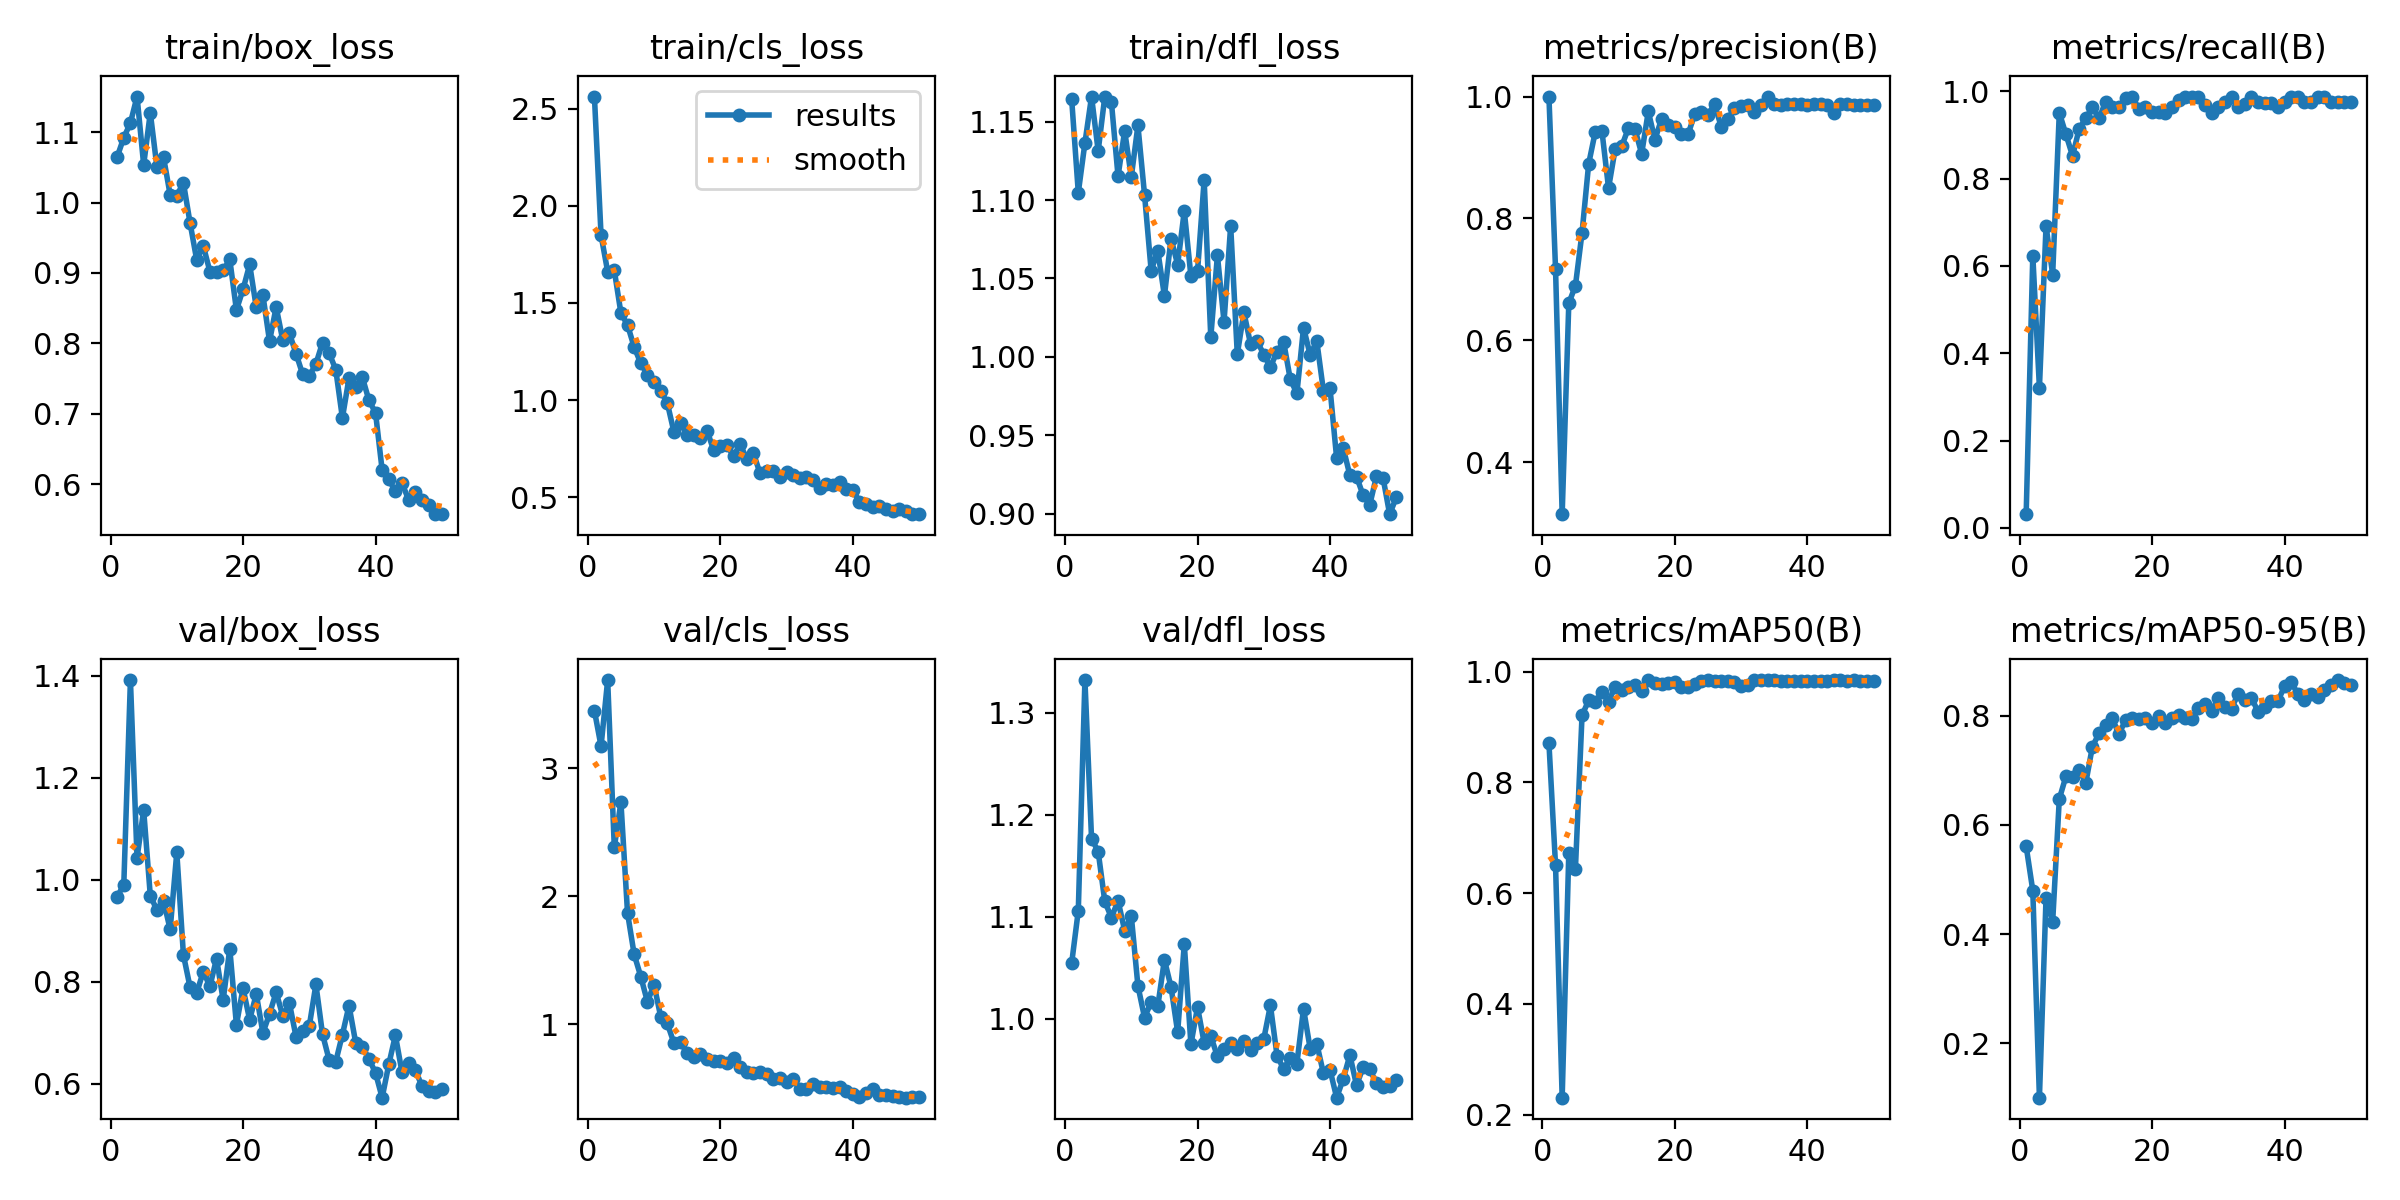

The data file committed next to this chart (first rows):
epoch, time, train/box_loss, train/cls_loss, train/dfl_loss, metrics/precision(B), metrics/recall(B), metrics/mAP50(B), metrics/mAP50-95(B), val/box_loss, val/cls_loss, val/dfl_loss, lr/pg0, lr/pg1, lr/pg2
1, 85.74, 1.065, 2.563, 1.164, 1, 0.03162, 0.871, 0.5606, 0.9667, 3.45, 1.055, 0.0006476, 0.0006476, 0.0006476
2, 167.8, 1.092, 1.849, 1.105, 0.7164, 0.6237, 0.6498, 0.4795, 0.9905, 3.172, 1.106, 0.001288, 0.001288, 0.001288
3, 252.3, 1.113, 1.661, 1.136, 0.3145, 0.321, 0.2304, 0.1003, 1.392, 3.689, 1.332, 0.001903, 0.001903, 0.001903
4, 334.5, 1.151, 1.668, 1.166, 0.6606, 0.6914, 0.6722, 0.4666, 1.043, 2.381, 1.177, 0.001881, 0.001881, 0.001881
5, 417.3, 1.054, 1.448, 1.131, 0.6896, 0.5803, 0.6438, 0.4226, 1.137, 2.735, 1.164, 0.001842, 0.001842, 0.001842
6, 497, 1.128, 1.386, 1.166, 0.7764, 0.9506, 0.921, 0.6473, 0.9688, 1.867, 1.115, 0.001802, 0.001802, 0.001802
7, 576.9, 1.051, 1.273, 1.162, 0.8896, 0.9012, 0.948, 0.6887, 0.9407, 1.545, 1.099, 0.001762, 0.001762, 0.001762
8, 678.1, 1.064, 1.189, 1.115, 0.9423, 0.8518, 0.945, 0.6875, 0.9589, 1.371, 1.116, 0.001723, 0.001723, 0.001723
9, 775.3, 1.011, 1.131, 1.144, 0.9437, 0.9136, 0.9633, 0.7009, 0.9026, 1.174, 1.087, 0.001683, 0.001683, 0.001683
10, 871.1, 1.01, 1.092, 1.115, 0.8498, 0.9383, 0.9455, 0.6766, 1.054, 1.309, 1.101, 0.001644, 0.001644, 0.001644
11, 970.4, 1.028, 1.046, 1.148, 0.9138, 0.963, 0.9725, 0.7434, 0.8528, 1.059, 1.032, 0.001604, 0.001604, 0.001604
12, 1084, 0.9712, 0.9853, 1.103, 0.9188, 0.9383, 0.9667, 0.7675, 0.7895, 1.005, 1.001, 0.001564, 0.001564, 0.001564
13, 1182, 0.9188, 0.8357, 1.055, 0.9482, 0.9753, 0.9716, 0.7825, 0.7782, 0.8526, 1.016, 0.001525, 0.001525, 0.001525
14, 1276, 0.9385, 0.8834, 1.068, 0.946, 0.963, 0.9751, 0.7955, 0.8201, 0.8595, 1.012, 0.001485, 0.001485, 0.001485
15, 1370, 0.902, 0.8183, 1.039, 0.9061, 0.963, 0.9647, 0.7655, 0.7911, 0.7707, 1.058, 0.001446, 0.001446, 0.001446
16, 1464, 0.902, 0.8218, 1.075, 0.9755, 0.9844, 0.9846, 0.7923, 0.8456, 0.7414, 1.031, 0.001406, 0.001406, 0.001406
17, 1558, 0.9037, 0.8055, 1.059, 0.9294, 0.9877, 0.9796, 0.7948, 0.7641, 0.7639, 0.9868, 0.001366, 0.001366, 0.001366
18, 1652, 0.9192, 0.8427, 1.093, 0.9628, 0.9598, 0.9777, 0.7944, 0.8651, 0.7301, 1.073, 0.001327, 0.001327, 0.001327
19, 1747, 0.8475, 0.7415, 1.051, 0.9531, 0.963, 0.9794, 0.7964, 0.7158, 0.7077, 0.9749, 0.001287, 0.001287, 0.001287
20, 1840, 0.8766, 0.7658, 1.054, 0.9507, 0.9518, 0.9805, 0.7865, 0.7873, 0.7116, 1.011, 0.001248, 0.001248, 0.001248
21, 1935, 0.9122, 0.77, 1.113, 0.9391, 0.9512, 0.9719, 0.7984, 0.7256, 0.6921, 0.9763, 0.001208, 0.001208, 0.001208
22, 2029, 0.851, 0.7107, 1.012, 0.9379, 0.9506, 0.9715, 0.7856, 0.7761, 0.7369, 0.9829, 0.001168, 0.001168, 0.001168
23, 2115, 0.8686, 0.7733, 1.065, 0.971, 0.963, 0.9774, 0.7958, 0.6997, 0.6656, 0.9632, 0.001129, 0.001129, 0.001129
24, 2198, 0.8031, 0.6964, 1.022, 0.9754, 0.9792, 0.9833, 0.8019, 0.7372, 0.6265, 0.9707, 0.001089, 0.001089, 0.001089
25, 6023, 0.8516, 0.7282, 1.084, 0.9698, 0.9877, 0.9845, 0.7965, 0.7796, 0.617, 0.976, 0.00105, 0.00105, 0.00105
26, 6122, 0.8046, 0.6218, 1.002, 0.9876, 0.9877, 0.9834, 0.7945, 0.7327, 0.6217, 0.97, 0.00101, 0.00101, 0.00101
27, 6222, 0.8144, 0.633, 1.028, 0.9508, 0.9877, 0.9837, 0.8146, 0.7583, 0.6077, 0.9778, 0.0009704, 0.0009704, 0.0009704
28, 6317, 0.7854, 0.6335, 1.008, 0.9632, 0.9688, 0.9828, 0.8208, 0.6922, 0.5677, 0.9694, 0.0009308, 0.0009308, 0.0009308
29, 6412, 0.7561, 0.6046, 1.01, 0.9808, 0.9506, 0.9819, 0.8081, 0.7026, 0.5752, 0.9767, 0.0008912, 0.0008912, 0.0008912
30, 6507, 0.7536, 0.6295, 1.001, 0.9851, 0.963, 0.9733, 0.833, 0.7131, 0.5477, 0.9802, 0.0008516, 0.0008516, 0.0008516
31, 6749, 0.7709, 0.6119, 0.9935, 0.9867, 0.9753, 0.9762, 0.8166, 0.7948, 0.5684, 1.013, 0.000812, 0.000812, 0.000812
32, 6847, 0.801, 0.5962, 1.003, 0.9744, 0.9877, 0.9845, 0.8128, 0.6972, 0.4966, 0.9639, 0.0007724, 0.0007724, 0.0007724
33, 6944, 0.7864, 0.6062, 1.009, 0.9868, 0.963, 0.9843, 0.8401, 0.6467, 0.4917, 0.9506, 0.0007328, 0.0007328, 0.0007328
34, 7041, 0.7625, 0.5894, 0.9857, 1, 0.9709, 0.9842, 0.8295, 0.6436, 0.5344, 0.962, 0.0006932, 0.0006932, 0.0006932
35, 7136, 0.694, 0.5451, 0.9767, 0.9876, 0.9858, 0.9844, 0.8326, 0.6966, 0.5068, 0.9561, 0.0006536, 0.0006536, 0.0006536
36, 7230, 0.751, 0.5665, 1.019, 0.9856, 0.9753, 0.9823, 0.8074, 0.7534, 0.5093, 1.01, 0.000614, 0.000614, 0.000614
37, 7325, 0.7381, 0.5626, 1.001, 0.9875, 0.9727, 0.983, 0.8158, 0.681, 0.5017, 0.9708, 0.0005744, 0.0005744, 0.0005744
38, 7419, 0.7522, 0.5787, 1.01, 0.9875, 0.9721, 0.9828, 0.8267, 0.6729, 0.505, 0.9757, 0.0005348, 0.0005348, 0.0005348
39, 7506, 0.7193, 0.5418, 0.9785, 0.9873, 0.963, 0.9822, 0.8265, 0.6493, 0.4804, 0.9466, 0.0004952, 0.0004952, 0.0004952
40, 7590, 0.7014, 0.538, 0.9799, 0.9858, 0.9753, 0.9833, 0.8536, 0.6213, 0.4532, 0.9498, 0.0004556, 0.0004556, 0.0004556
41, 8917, 0.6201, 0.477, 0.9353, 0.9876, 0.986, 0.983, 0.8624, 0.5728, 0.4286, 0.9226, 0.000416, 0.000416, 0.000416
42, 15800, 0.6067, 0.4639, 0.9417, 0.9876, 0.9865, 0.9834, 0.839, 0.6379, 0.4601, 0.9412, 0.0003764, 0.0003764, 0.0003764
43, 24247, 0.5899, 0.4483, 0.9244, 0.9863, 0.9753, 0.9823, 0.8285, 0.6952, 0.4891, 0.9643, 0.0003368, 0.0003368, 0.0003368
44, 24342, 0.6018, 0.4532, 0.9236, 0.9735, 0.9753, 0.984, 0.84, 0.6222, 0.4421, 0.9348, 0.0002972, 0.0002972, 0.0002972
45, 24443, 0.5775, 0.4369, 0.9117, 0.9876, 0.9859, 0.9846, 0.8344, 0.6407, 0.4446, 0.9524, 0.0002576, 0.0002576, 0.0002576
46, 24578, 0.5884, 0.4295, 0.9056, 0.9874, 0.9877, 0.9838, 0.8466, 0.6271, 0.4409, 0.9505, 0.000218, 0.000218, 0.000218
47, 24679, 0.5777, 0.4381, 0.9237, 0.9858, 0.9753, 0.9839, 0.8553, 0.5959, 0.4316, 0.9369, 0.0001784, 0.0001784, 0.0001784
48, 24787, 0.5702, 0.4287, 0.9229, 0.9858, 0.9753, 0.9834, 0.8651, 0.5867, 0.4249, 0.9333, 0.0001388, 0.0001388, 0.0001388
49, 24888, 0.5575, 0.4122, 0.8996, 0.9856, 0.9753, 0.9831, 0.859, 0.5836, 0.4297, 0.9339, 9.92e-05, 9.92e-05, 9.92e-05
50, 24990, 0.5577, 0.4125, 0.9103, 0.9857, 0.9753, 0.9825, 0.8566, 0.5902, 0.4294, 0.9403, 5.96e-05, 5.96e-05, 5.96e-05
